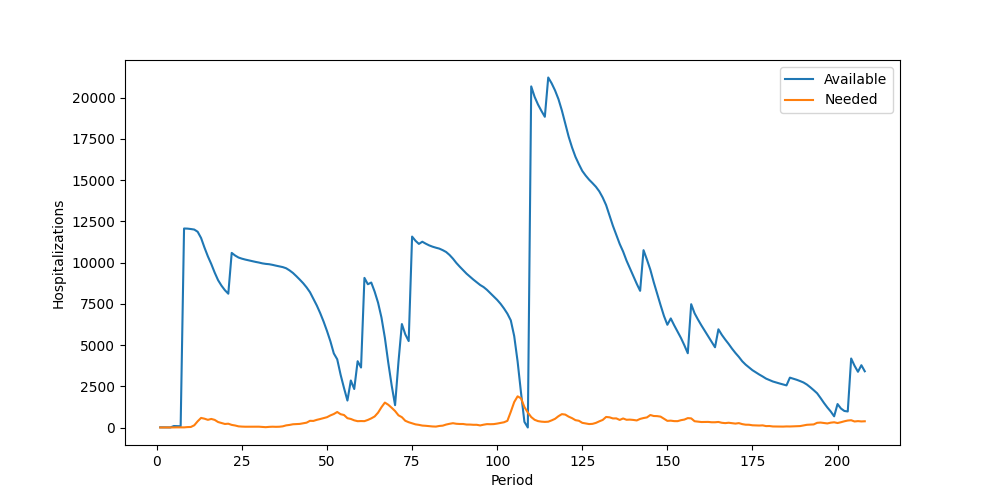

The table this chart was drawn from, first rows:
Period, Inventory, Arrived, Available, Needed, Succeeded, Failed, Lost
1, 11, 0, 11, 0, 0, 0, 0
2, 11, 0, 11, 0, 0, 0, 0
3, 11, 0, 11, 5, 5, 0, 0
4, 6, 0, 6, 6, 6, 0, 0
5, 0, 89, 89, 5, 5, 0, 0
6, 84, 0, 84, 9, 9, 0, 0
7, 75, 0, 75, 6, 6, 0, 0
8, 69, 12000, 12069, 7, 7, 0, 0
9, 12062, 0, 12062, 25, 25, 0, 0
10, 12037, 0, 12037, 32, 32, 0, 0
11, 12005, 0, 12005, 134, 134, 0, 0
12, 11871, 0, 11871, 377, 377, 0, 0
13, 11494, 0, 11494, 581, 581, 0, 0
14, 10913, 0, 10913, 534, 534, 0, 0
15, 10379, 0, 10379, 465, 465, 0, 0
16, 9914, 0, 9914, 519, 519, 0, 0
17, 9395, 0, 9395, 461, 461, 0, 0
18, 8934, 0, 8934, 332, 332, 0, 0
19, 8602, 0, 8602, 274, 274, 0, 0
20, 8328, 0, 8328, 214, 214, 0, 0
21, 8114, 0, 8114, 230, 230, 0, 0
22, 7884, 2705, 10589, 158, 158, 0, 0
23, 10431, 0, 10431, 122, 122, 0, 0
24, 10309, 0, 10309, 70, 70, 0, 0
25, 10239, 0, 10239, 55, 55, 0, 0
26, 10184, 0, 10184, 47, 47, 0, 0
27, 10137, 0, 10137, 46, 46, 0, 0
28, 10091, 0, 10091, 47, 47, 0, 0
29, 10044, 0, 10044, 40, 40, 0, 0
30, 10004, 0, 10004, 49, 49, 0, 0
31, 9955, 0, 9955, 32, 32, 0, 0
32, 9923, 0, 9923, 20, 20, 0, 0
33, 9903, 0, 9903, 39, 39, 0, 0
34, 9864, 0, 9864, 48, 48, 0, 0
35, 9816, 0, 9816, 41, 41, 0, 0
36, 9775, 0, 9775, 47, 47, 0, 0
37, 9728, 0, 9728, 71, 71, 0, 0
38, 9657, 0, 9657, 129, 129, 0, 0
39, 9528, 0, 9528, 156, 156, 0, 0
40, 9372, 0, 9372, 196, 196, 0, 0
41, 9176, 0, 9176, 207, 207, 0, 0
42, 8969, 0, 8969, 218, 218, 0, 0
43, 8751, 0, 8751, 253, 253, 0, 0
44, 8498, 0, 8498, 293, 293, 0, 0
45, 8205, 0, 8205, 405, 405, 0, 0
46, 7800, 0, 7800, 399, 399, 0, 0
47, 7401, 0, 7401, 464, 464, 0, 0
48, 6937, 0, 6937, 514, 514, 0, 0
49, 6423, 0, 6423, 572, 572, 0, 0
50, 5851, 0, 5851, 625, 625, 0, 0
51, 5226, 0, 5226, 733, 733, 0, 0
52, 4493, 0, 4493, 818, 818, 0, 0
53, 3675, 462, 4137, 940, 940, 0, 0
54, 3197, 0, 3197, 806, 806, 0, 0
55, 2391, 0, 2391, 757, 757, 0, 0
56, 1634, 0, 1634, 565, 565, 0, 0
57, 1069, 1783, 2852, 518, 518, 0, 0
58, 2334, 0, 2334, 434, 434, 0, 0
59, 1900, 2120, 4020, 383, 383, 0, 0
60, 3637, 0, 3637, 391, 391, 0, 0
... 148 more rows
